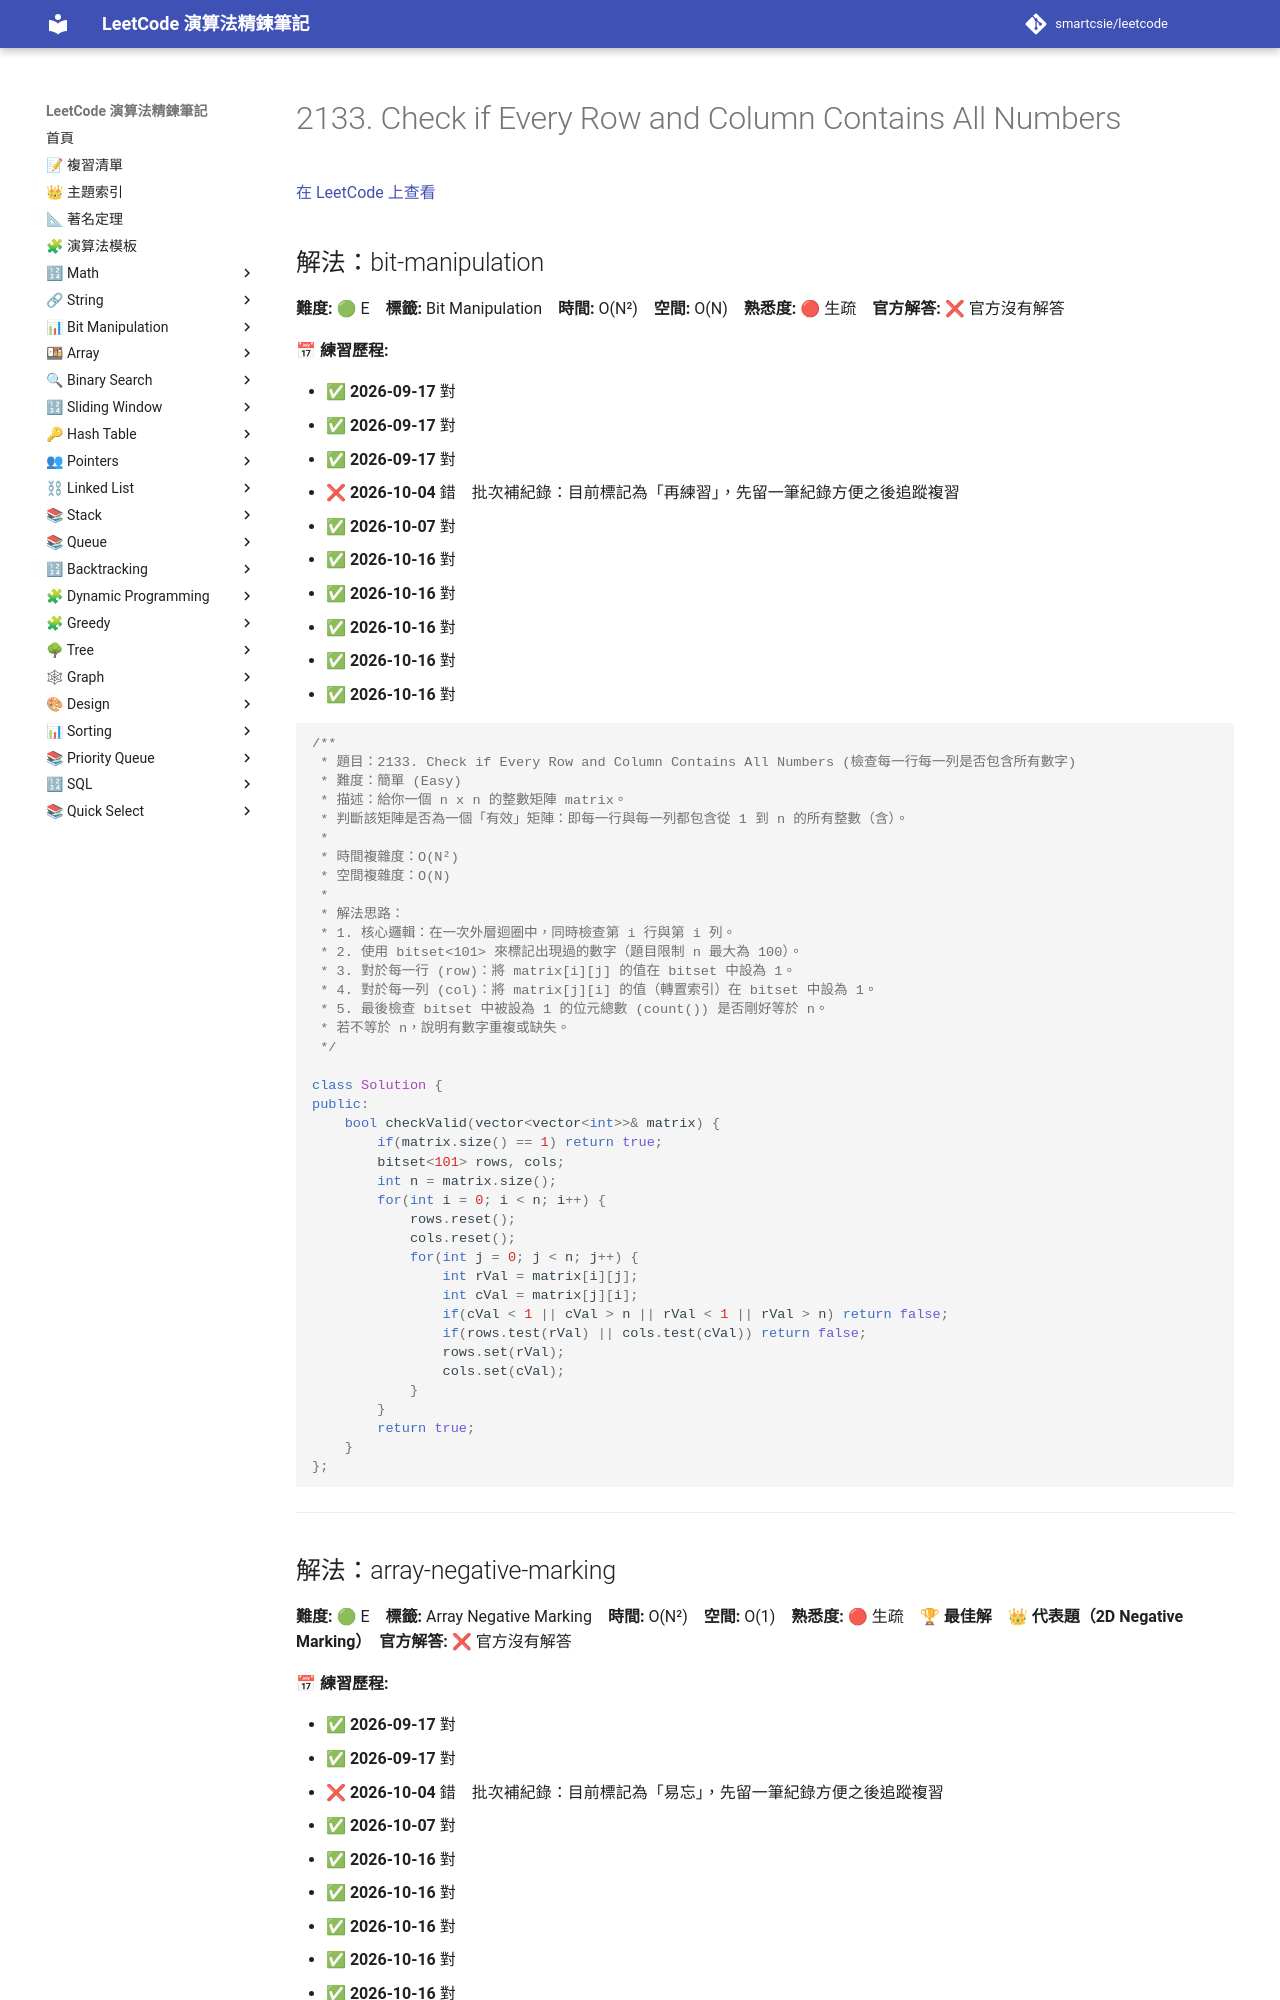

repository: smartcsie/leetcode · page: problems/2133/index.html · generator: mkdocs

# 2133. Check if Every Row and Column Contains All Numbers

[在 LeetCode 上查看](https://leetcode.com/problems/check-if-every-row-and-column-contains-all-numbers)

## 解法：bit-manipulation

**難度:** 🟢 E　**標籤:** Bit Manipulation　**時間:** O(N²)　**空間:** O(N)　**熟悉度:** 🔴 生疏　**官方解答:** ❌ 官方沒有解答

**📅 練習歷程:**

- ✅ **2026-09-17** 對
- ✅ **2026-09-17** 對
- ✅ **2026-09-17** 對
- ❌ **2026-10-04** 錯　批次補紀錄：目前標記為「再練習」，先留一筆紀錄方便之後追蹤複習
- ✅ **2026-10-07** 對
- ✅ **2026-10-16** 對
- ✅ **2026-10-16** 對
- ✅ **2026-10-16** 對
- ✅ **2026-10-16** 對
- ✅ **2026-10-16** 對

```cpp
/**
 * 題目：2133. Check if Every Row and Column Contains All Numbers (檢查每一行每一列是否包含所有數字)
 * 難度：簡單 (Easy)
 * 描述：給你一個 n x n 的整數矩陣 matrix。
 * 判斷該矩陣是否為一個「有效」矩陣：即每一行與每一列都包含從 1 到 n 的所有整數（含）。
 *
 * 時間複雜度：O(N²)
 * 空間複雜度：O(N)
 *
 * 解法思路：
 * 1. 核心邏輯：在一次外層迴圈中，同時檢查第 i 行與第 i 列。
 * 2. 使用 bitset<101> 來標記出現過的數字（題目限制 n 最大為 100）。
 * 3. 對於每一行 (row)：將 matrix[i][j] 的值在 bitset 中設為 1。
 * 4. 對於每一列 (col)：將 matrix[j][i] 的值（轉置索引）在 bitset 中設為 1。
 * 5. 最後檢查 bitset 中被設為 1 的位元總數 (count()) 是否剛好等於 n。
 * 若不等於 n，說明有數字重複或缺失。
 */

class Solution {
public:
    bool checkValid(vector<vector<int>>& matrix) {
        if(matrix.size() == 1) return true;
        bitset<101> rows, cols;
        int n = matrix.size();
        for(int i = 0; i < n; i++) {
            rows.reset();
            cols.reset();
            for(int j = 0; j < n; j++) {
                int rVal = matrix[i][j];
                int cVal = matrix[j][i];
                if(cVal < 1 || cVal > n || rVal < 1 || rVal > n) return false;
                if(rows.test(rVal) || cols.test(cVal)) return false;
                rows.set(rVal);
                cols.set(cVal);
            }
        }
        return true;
    }
};
```

---
